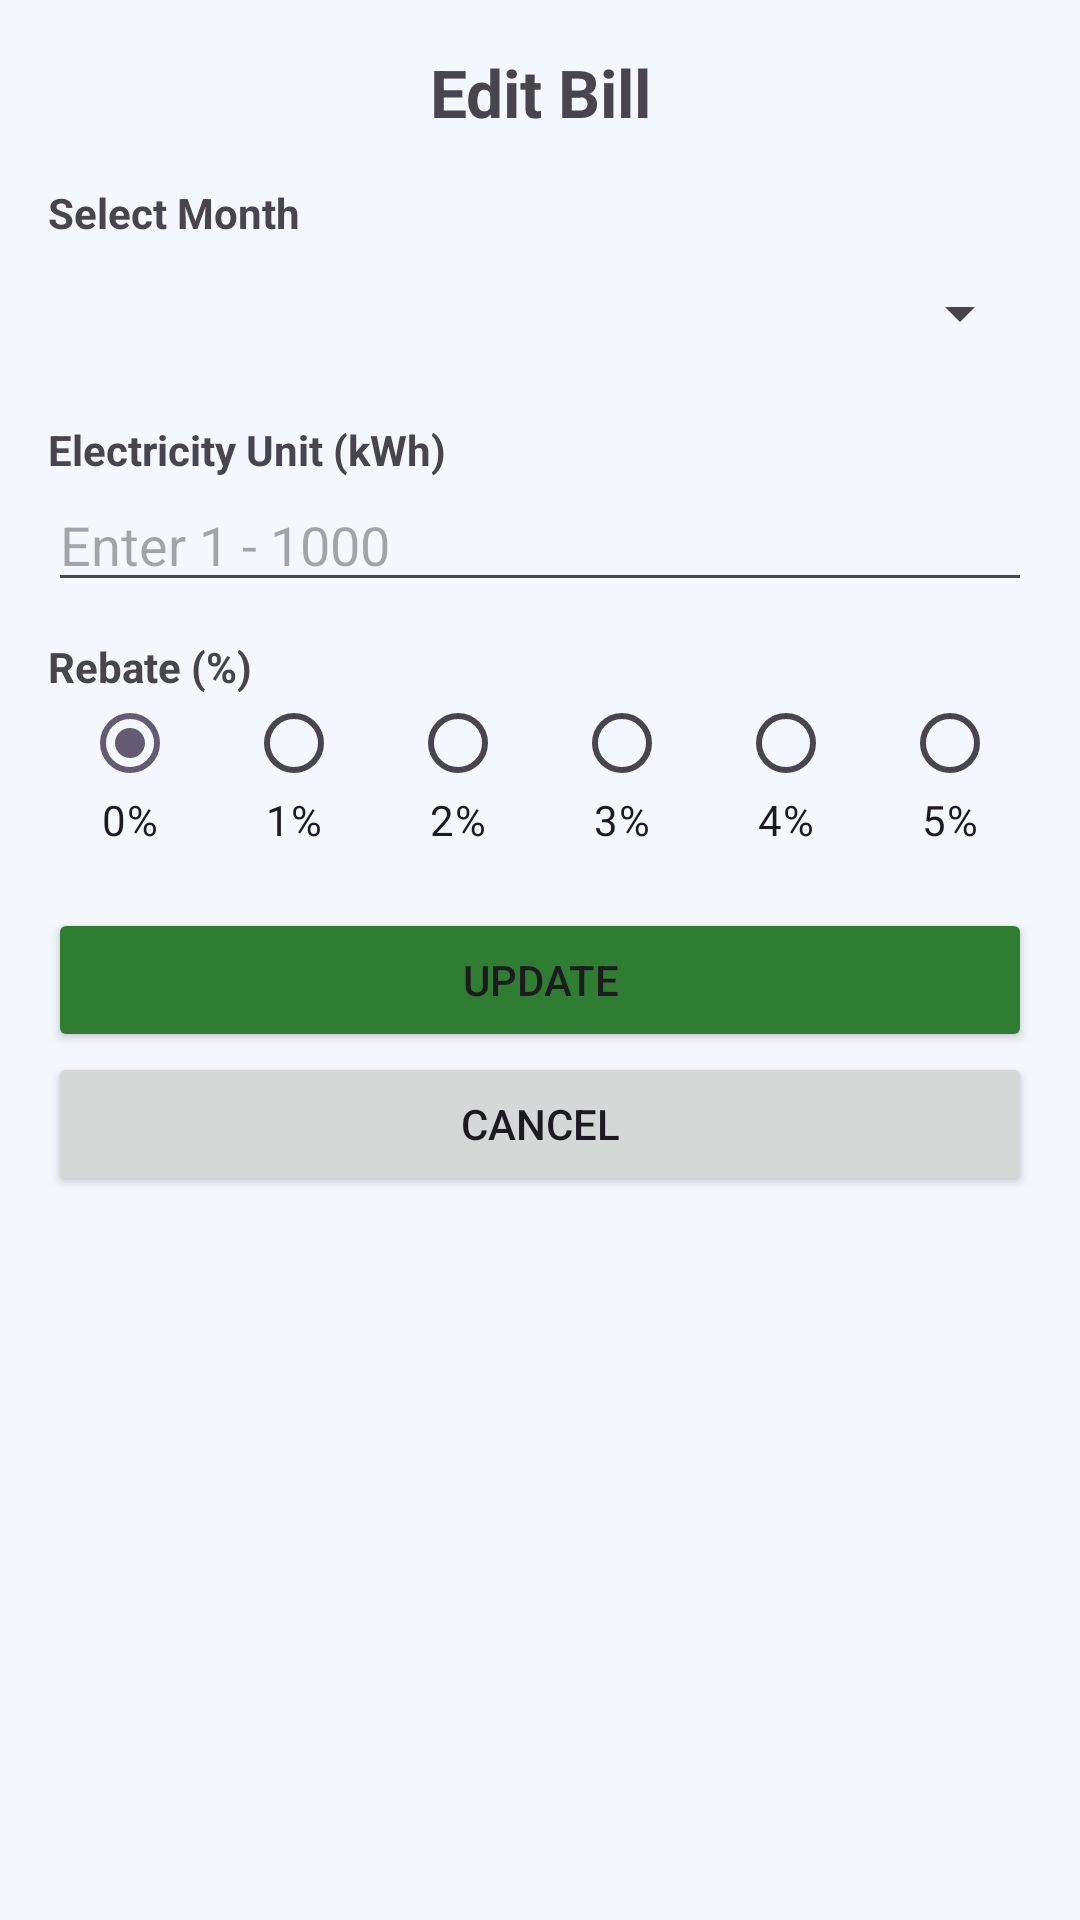

Here is an Android app screen rendered from its layout file. Give the layout XML and the strings, colors and styles it references.
<!-- AndroidManifest.xml: application theme Theme.ElectricityBillCalculator -->
<!-- res/layout/activity_edit.xml -->
<?xml version="1.0" encoding="utf-8"?>
<ScrollView xmlns:android="http://schemas.android.com/apk/res/android"
    android:id="@+id/main"
    android:layout_width="match_parent"
    android:layout_height="match_parent"
    android:fillViewport="true">

    <LinearLayout
        android:layout_width="match_parent"
        android:layout_height="wrap_content"
        android:orientation="vertical"
        android:padding="16dp">

        <TextView
            android:layout_width="match_parent"
            android:layout_height="wrap_content"
            android:gravity="center"
            android:text="Edit Bill"
            android:textSize="22sp"
            android:textStyle="bold" />

        <TextView
            android:layout_width="wrap_content"
            android:layout_height="wrap_content"
            android:layout_marginTop="16dp"
            android:text="Select Month"
            android:textStyle="bold" />

        <Spinner
            android:id="@+id/spinnerMonth"
            android:layout_width="match_parent"
            android:layout_height="48dp"
            android:entries="@array/months" />

        <TextView
            android:layout_width="wrap_content"
            android:layout_height="wrap_content"
            android:layout_marginTop="12dp"
            android:text="Electricity Unit (kWh)"
            android:textStyle="bold" />

        <EditText
            android:id="@+id/editTextUnits"
            android:layout_width="match_parent"
            android:layout_height="wrap_content"
            android:hint="Enter 1 - 1000"
            android:importantForAutofill="no"
            android:inputType="number"
            android:maxLength="4" />

        <TextView
            android:layout_width="wrap_content"
            android:layout_height="wrap_content"
            android:layout_marginTop="12dp"
            android:text="Rebate (%)"
            android:textStyle="bold" />

        <RadioGroup
            android:id="@+id/radioRebate"
            android:layout_width="match_parent"
            android:layout_height="wrap_content"
            android:orientation="horizontal">

            <RadioButton
                android:id="@+id/radioRebate0"
                android:layout_width="0dp"
                android:layout_height="wrap_content"
                android:layout_weight="1"
                android:button="@null"
                android:checked="true"
                android:drawableTop="?android:attr/listChoiceIndicatorSingle"
                android:gravity="center"
                android:tag="0"
                android:text="0%" />

            <RadioButton
                android:id="@+id/radioRebate1"
                android:layout_width="0dp"
                android:layout_height="wrap_content"
                android:layout_weight="1"
                android:button="@null"
                android:drawableTop="?android:attr/listChoiceIndicatorSingle"
                android:gravity="center"
                android:tag="1"
                android:text="1%" />

            <RadioButton
                android:id="@+id/radioRebate2"
                android:layout_width="0dp"
                android:layout_height="wrap_content"
                android:layout_weight="1"
                android:button="@null"
                android:drawableTop="?android:attr/listChoiceIndicatorSingle"
                android:gravity="center"
                android:tag="2"
                android:text="2%" />

            <RadioButton
                android:id="@+id/radioRebate3"
                android:layout_width="0dp"
                android:layout_height="wrap_content"
                android:layout_weight="1"
                android:button="@null"
                android:drawableTop="?android:attr/listChoiceIndicatorSingle"
                android:gravity="center"
                android:tag="3"
                android:text="3%" />

            <RadioButton
                android:id="@+id/radioRebate4"
                android:layout_width="0dp"
                android:layout_height="wrap_content"
                android:layout_weight="1"
                android:button="@null"
                android:drawableTop="?android:attr/listChoiceIndicatorSingle"
                android:gravity="center"
                android:tag="4"
                android:text="4%" />

            <RadioButton
                android:id="@+id/radioRebate5"
                android:layout_width="0dp"
                android:layout_height="wrap_content"
                android:layout_weight="1"
                android:button="@null"
                android:drawableTop="?android:attr/listChoiceIndicatorSingle"
                android:gravity="center"
                android:tag="5"
                android:text="5%" />
        </RadioGroup>

        <Button
            android:id="@+id/buttonUpdate"
            android:layout_width="match_parent"
            android:layout_height="wrap_content"
            android:layout_marginTop="20dp"
            android:backgroundTint="@color/success_green"
            android:text="Update" />

        <Button
            android:id="@+id/buttonBack"
            android:layout_width="match_parent"
            android:layout_height="wrap_content"
            android:text="Cancel" />
    </LinearLayout>
</ScrollView>
<!-- resources referenced by this layout -->
<resources>
  <color name="success_green">#2E7D32</color>
  <style name="Theme.ElectricityBillCalculator" parent="Theme.Material3.Light.NoActionBar">
          <item name="colorPrimary">@color/primary</item>
          <item name="colorOnPrimary">@color/white</item>
          <item name="android:colorBackground">@color/app_background</item>
      </style>
  <color name="primary">#1565C0</color>
  <color name="white">#FFFFFFFF</color>
  <color name="app_background">#F4F8FC</color>
</resources>
